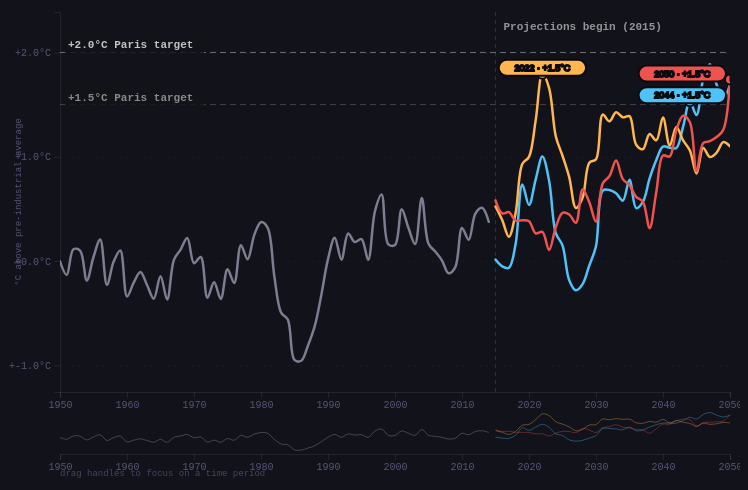
D3 v7 page, settled after 480 driven frames (8 s of simulated time); the page loaded 1 data file(s).


// ── visualization.js
/* ── Config ─────────────────────────────────────────────── */
const COLORS = {
  historical: '#a0a0b8',
  ssp119:     '#4fc3f7',
  ssp245:     '#ffb74d',
  ssp585:     '#ef5350',
};

const LABELS = {
  historical: { name: 'Historical', desc: 'Observed past climate' },
  ssp119:     { name: 'SSP1-1.9',   desc: 'Very low emissions — aggressive climate action' },
  ssp245:     { name: 'SSP2-4.5',   desc: 'Moderate emissions — some action taken' },
  ssp585:     { name: 'SSP5-8.5',   desc: 'High emissions — business as usual' },
};

const SCENARIO_ORDER = ['historical', 'ssp119', 'ssp245', 'ssp585'];

const PARIS = [
  { value: 1.5, label: '+1.5°C Paris target' },
  { value: 2.0, label: '+2.0°C Paris target' },
];

const FUTURE_START = 2015;
const ANIM_DURATION = 1300;

/* ── State ──────────────────────────────────────────────── */
const hidden = new Set();

/* ── Dimensions ─────────────────────────────────────────── */
const MARGIN      = { top: 24, right: 10, bottom: 20, left: 52 };
const BRUSH_H     = 48;
const BRUSH_GAP   = 14;
const MAIN_H      = 380;

function chartWidth() {
  return document.getElementById('chart').parentElement.clientWidth - 40;
}

/* ════════════════════════════════════════════════════════ */
d3.csv('san_diego_temp_anomaly.csv', d => ({
  year:    +d.year,
  anomaly: +d.anomaly_smooth,
  scenario: d.scenario,
})).then(data => {

  const byScenario = d3.group(data, d => d.scenario);

  /* ── SVG ── */
  let W = chartWidth();
  const totalH = MARGIN.top + MAIN_H + BRUSH_GAP + BRUSH_H + MARGIN.bottom + 28;

  const svg = d3.select('#chart')
    .attr('width', W)
    .attr('height', totalH);

  /* clip for main chart area */
  svg.append('defs').append('clipPath')
    .attr('id', 'clip-main')
    .append('rect')
    .attr('x', MARGIN.left)
    .attr('y', MARGIN.top - 4)
    .attr('width', W - MARGIN.left - MARGIN.right)
    .attr('height', MAIN_H + 8);

  /* ── Base scales ── */
  const xExtent = d3.extent(data, d => d.year);
  const yExtent = d3.extent(data, d => d.anomaly);

  // xRef is the full-range reference scale; xMain is the current view
  let xRef = d3.scaleLinear()
    .domain(xExtent)
    .range([MARGIN.left, W - MARGIN.right]);

  let xMain = xRef.copy();

  const yMain = d3.scaleLinear()
    .domain([yExtent[0] - 0.3, yExtent[1] + 0.5])
    .range([MARGIN.top + MAIN_H, MARGIN.top]);

  const xBrushScale = d3.scaleLinear()
    .domain(xExtent)
    .range([MARGIN.left, W - MARGIN.right]);

  const yBrushScale = d3.scaleLinear()
    .domain(yMain.domain())
    .range([BRUSH_H, 0]);

  /* ── Groups ── */
  const gGrid   = svg.append('g').attr('class', 'grid');
  const gXAxis  = svg.append('g').attr('class', 'axis').attr('transform', `translate(0,${MARGIN.top + MAIN_H})`);
  const gYAxis  = svg.append('g').attr('class', 'axis').attr('transform', `translate(${MARGIN.left},0)`);
  const gParis  = svg.append('g').attr('clip-path', 'url(#clip-main)');
  const gParisLabels = svg.append('g'); // outside clip
  const gDivider = svg.append('g').attr('clip-path', 'url(#clip-main)');
  const gLines  = svg.append('g').attr('clip-path', 'url(#clip-main)');
  const gDots   = svg.append('g').attr('clip-path', 'url(#clip-main)');
  const gOverlay = svg.append('g');

  const brushTop = MARGIN.top + MAIN_H + BRUSH_GAP;
  const gBrush  = svg.append('g').attr('transform', `translate(0,${brushTop})`);

  /* ── Y axis label ── */
  svg.append('text')
    .attr('transform', 'rotate(-90)')
    .attr('x', -(MARGIN.top + MAIN_H / 2))
    .attr('y', 13)
    .attr('text-anchor', 'middle')
    .attr('fill', '#555577')
    .attr('font-family', 'Space Mono, monospace')
    .attr('font-size', 9)
    .text('°C above pre-industrial average');

  /* ── Line generators ── */
  const lineMain = d3.line()
    .x(d => xMain(d.year))
    .y(d => yMain(d.anomaly))
    .curve(d3.curveCatmullRom.alpha(0.5));

  const lineBrush = d3.line()
    .x(d => xBrushScale(d.year))
    .y(d => yBrushScale(d.anomaly))
    .curve(d3.curveCatmullRom.alpha(0.5));

  /* ── Draw helpers ── */
  function drawGrid() {
    gGrid.selectAll('*').remove();
    gGrid.call(
      d3.axisLeft(yMain)
        .ticks(5)
        .tickSize(-(W - MARGIN.left - MARGIN.right))
        .tickFormat('')
    ).attr('transform', `translate(${MARGIN.left},0)`);
  }

  function drawAxes() {
    gXAxis.call(d3.axisBottom(xMain).ticks(8).tickFormat(d3.format('d')));
    gYAxis.call(d3.axisLeft(yMain).ticks(5).tickFormat(d => `+${d.toFixed(1)}°C`));
  }

  function drawParis() {
    gParis.selectAll('*').remove();
    PARIS.forEach(p => {
      gParis.append('line')
        .attr('class', 'paris-line')
        .attr('x1', MARGIN.left).attr('x2', W - MARGIN.right)
        .attr('y1', yMain(p.value)).attr('y2', yMain(p.value))
        .attr('stroke', p.value === 1.5 ? 'rgba(255,255,255,0.2)' : 'rgba(255,255,255,0.38)');
    });

    gParisLabels.selectAll('*').remove();
    PARIS.forEach(p => {
      const lx = MARGIN.left + 8;
      const ly = yMain(p.value) - 6;

      // background pill
      const txt = p.label;
      const approxW = txt.length * 6.8 + 12;
      gParisLabels.append('rect')
        .attr('x', lx - 4)
        .attr('y', ly - 11)
        .attr('width', approxW)
        .attr('height', 18)
        .attr('rx', 4)
        .attr('fill', '#12121a')
        .attr('opacity', 0.8);

      gParisLabels.append('text')
        .attr('x', lx)
        .attr('y', ly + 2)
        .attr('fill', p.value === 1.5 ? 'rgba(255,255,255,0.5)' : 'rgba(255,255,255,0.75)')
        .attr('font-family', 'Space Mono, monospace')
        .attr('font-size', 11)
        .attr('font-weight', '700')
        .text(txt);
    });
  }

  function drawDivider() {
    gDivider.selectAll('*').remove();
    const xd = xMain(FUTURE_START);
    if (xd < MARGIN.left || xd > W - MARGIN.right) return;

    // vertical dashed line
    gDivider.append('line')
      .attr('class', 'divider-line')
      .attr('x1', xd).attr('x2', xd)
      .attr('y1', MARGIN.top).attr('y2', MARGIN.top + MAIN_H);

    // pill background for label so it's always readable
    const labelText  = 'Projections begin (2015)';
    const labelX     = xd + 8;
    const labelY     = MARGIN.top + 18;
    const padX = 6, padY = 4;
    const approxW    = labelText.length * 6.2 + padX * 2;
    const approxH    = 13 + padY * 2;

    gDivider.append('rect')
      .attr('x', labelX - padX)
      .attr('y', labelY - 11 - padY)
      .attr('width', approxW)
      .attr('height', approxH)
      .attr('rx', 4)
      .attr('fill', '#12121a')
      .attr('opacity', 0.85);

    gDivider.append('text')
      .attr('x', labelX)
      .attr('y', labelY)
      .attr('fill', 'rgba(255,255,255,0.55)')
      .attr('font-family', 'Space Mono, monospace')
      .attr('font-size', 11)
      .attr('font-weight', '700')
      .text(labelText);
  }

  function updateLines() {
    SCENARIO_ORDER.forEach(s => {
      const path = gLines.select(`.line-${s}`);
      if (!path.empty()) {
        path.attr('d', lineMain(byScenario.get(s)));
      }
    });
  }

  function updateDots() {
    gDots.selectAll('*').remove();

    // For each scenario, collect all crossings first, then render
    // so we can position labels without overlap
    SCENARIO_ORDER.filter(s => s !== 'historical' && !hidden.has(s)).forEach(s => {
      const sd = byScenario.get(s);
      if (!sd) return;

      PARIS.forEach((p, pi) => {
        const crossed = sd.find(d => d.anomaly >= p.value);
        if (!crossed) return;
        const cx = xMain(crossed.year);
        const cy = yMain(crossed.anomaly);
        if (cx < MARGIN.left || cx > W - MARGIN.right) return;

        // dot
        gDots.append('circle')
          .attr('class', `crossing-dot dot-${s}`)
          .attr('cx', cx).attr('cy', cy)
          .attr('r', 5)
          .attr('fill', COLORS[s])
          .attr('stroke', '#0a0a0f')
          .attr('stroke-width', 2);

        // short label: just year + threshold value
        const labelStr = `${crossed.year} · ${pi === 0 ? '+1.5°C' : '+2.0°C'}`;
        const labelW = labelStr.length * 5.8 + 12;
        const labelH = 16;

        // always above the dot, offset by pi so 1.5 and 2.0 don't collide
        let lx = cx - labelW / 2;
        let ly = cy - 14 - pi * 20;

        // clamp inside chart
        lx = Math.max(MARGIN.left + 2, Math.min(lx, W - MARGIN.right - labelW - 4));
        ly = Math.max(MARGIN.top + 2, ly);

        // thin connector
        gDots.append('line')
          .attr('class', `crossing-dot dot-${s}`)
          .attr('x1', cx).attr('y1', cy - 6)
          .attr('x2', cx).attr('y2', ly + labelH)
          .attr('stroke', COLORS[s])
          .attr('stroke-width', 1)
          .attr('opacity', 0.5);

        // pill
        gDots.append('rect')
          .attr('class', `crossing-dot dot-${s}`)
          .attr('x', lx).attr('y', ly)
          .attr('width', labelW).attr('height', labelH)
          .attr('rx', 8)
          .attr('fill', COLORS[s]);

        // text
        gDots.append('text')
          .attr('class', `crossing-dot dot-${s}`)
          .attr('x', lx + labelW / 2)
          .attr('y', ly + 11)
          .attr('text-anchor', 'middle')
          .attr('fill', '#0a0a0f')
          .attr('font-family', 'DM Sans, sans-serif')
          .attr('font-size', 9)
          .style('font-weight', '300')
          .text(labelStr);
      });
    });
  }

  function redraw() {
    drawGrid();
    drawAxes();
    drawParis();
    drawDivider();
    updateLines();
    updateDots();
  }

  /* ── Initial draw ── */
  drawGrid();
  drawAxes();
  drawParis();
  drawDivider();

  /* ── Animate lines one by one ── */
  function animateLine(scenario, delay) {
    const sd = byScenario.get(scenario);
    if (!sd) return;

    const path = gLines.append('path')
      .datum(sd)
      .attr('class', `scenario-line line-${scenario}`)
      .attr('stroke', COLORS[scenario])
      .attr('opacity', scenario === 'historical' ? 0.75 : 1)
      .attr('d', lineMain);

    const len = path.node().getTotalLength();
    path
      .attr('stroke-dasharray', `${len} ${len}`)
      .attr('stroke-dashoffset', len)
      .transition()
      .delay(delay)
      .duration(ANIM_DURATION)
      .ease(d3.easeLinear)
      .attr('stroke-dashoffset', 0)
      .on('end', () => {
        path.attr('stroke-dasharray', null).attr('stroke-dashoffset', null);
        if (scenario !== 'historical') updateDots();
      });
  }

  SCENARIO_ORDER.forEach((s, i) => animateLine(s, i * (ANIM_DURATION + 150)));

  /* ── Brush (mini chart) ── */
  SCENARIO_ORDER.forEach(s => {
    gBrush.append('path')
      .datum(byScenario.get(s))
      .attr('fill', 'none')
      .attr('stroke', COLORS[s])
      .attr('stroke-width', 1)
      .attr('opacity', 0.35)
      .attr('d', lineBrush);
  });

  gBrush.append('g')
    .attr('class', 'axis')
    .attr('transform', `translate(0,${BRUSH_H})`)
    .call(d3.axisBottom(xBrushScale).ticks(8).tickFormat(d3.format('d')));

  gBrush.append('text')
    .attr('x', MARGIN.left)
    .attr('y', BRUSH_H + 22)
    .attr('fill', '#444466')
    .attr('font-family', 'Space Mono, monospace')
    .attr('font-size', 9)
    .text('drag handles to focus on a time period');

  /* The brush — NO interaction with zoom, fully independent */
  const brush = d3.brushX()
    .extent([[MARGIN.left, 0], [W - MARGIN.right, BRUSH_H]])
    .on('brush', onBrush)
    .on('end', onBrushEnd);

  const brushEl = gBrush.append('g')
    .attr('class', 'brush')
    .call(brush);

  let brushActive = false;

  function onBrush(event) {
    if (!event.sourceEvent) return; // ignore programmatic
    if (!event.selection) return;
    brushActive = true;
    const [x0, x1] = event.selection;
    xMain = d3.scaleLinear()
      .domain([xBrushScale.invert(x0), xBrushScale.invert(x1)])
      .range([MARGIN.left, W - MARGIN.right]);
    redraw();
  }

  function onBrushEnd(event) {
    if (!event.sourceEvent) return;
    if (!event.selection) {
      // clicked without dragging — reset
      brushActive = false;
      xMain = xRef.copy();
      redraw();
    }
  }

  /* ── Zoom (scroll wheel + drag) — operates on main chart only ── */
  const zoom = d3.zoom()
    .scaleExtent([1, 12])
    .translateExtent([[MARGIN.left, 0], [W - MARGIN.right, MAIN_H]])
    .extent([[MARGIN.left, 0], [W - MARGIN.right, MAIN_H]])
    .filter(event => {
      // allow wheel zoom; allow drag only if not on brush area
      if (event.type === 'wheel') return true;
      if (event.type === 'mousedown') return event.target.closest('.brush') === null;
      return true;
    })
    .on('zoom', onZoom);

  // attach zoom only to the main chart area, NOT the whole SVG
  const zoomRect = gOverlay.append('rect')
    .attr('x', MARGIN.left)
    .attr('y', MARGIN.top)
    .attr('width', W - MARGIN.left - MARGIN.right)
    .attr('height', MAIN_H)
    .attr('fill', 'transparent')
    .call(zoom);

  function onZoom(event) {
    xMain = event.transform.rescaleX(xRef);
    // update brush selection to reflect zoom
    const newSelection = [xMain.range()[0], xMain.range()[1]].map(
      r => xBrushScale(xMain.invert(r))
    );
    // clamp to brush extent
    const lo = Math.max(MARGIN.left, newSelection[0]);
    const hi = Math.min(W - MARGIN.right, newSelection[1]);
    brushEl.call(brush.move, [lo, hi]);
    redraw();
  }

  /* ── Tooltip ── */
  const tooltip = document.getElementById('tooltip');
  const bisect  = d3.bisector(d => d.year).left;

  const hoverLine = gOverlay.append('line')
    .attr('stroke', 'rgba(255,255,255,0.12)')
    .attr('stroke-width', 1)
    .attr('y1', MARGIN.top)
    .attr('y2', MARGIN.top + MAIN_H)
    .attr('opacity', 0)
    .style('pointer-events', 'none');

  zoomRect
    .on('mousemove', onMouseMove)
    .on('mouseleave', () => {
      tooltip.style.opacity = 0;
      hoverLine.attr('opacity', 0);
    });

  function onMouseMove(event) {
    const [mx] = d3.pointer(event);
    const year = Math.round(xMain.invert(mx));

    hoverLine
      .attr('x1', xMain(year)).attr('x2', xMain(year))
      .attr('opacity', 1);

    let html = `<div class="tooltip-year">${year}</div>`;

    SCENARIO_ORDER.forEach(s => {
      if (hidden.has(s)) return;
      const sd = byScenario.get(s);
      if (!sd) return;
      const idx = bisect(sd, year);
      const d = sd[Math.min(idx, sd.length - 1)];
      if (!d) return;
      html += `
        <div class="tooltip-row">
          <div class="tooltip-dot" style="background:${COLORS[s]}"></div>
          <span style="color:${COLORS[s]};font-size:11px">${LABELS[s].name}</span>
          <span style="margin-left:auto;padding-left:16px;font-family:'Space Mono',monospace;font-size:11px">+${d.anomaly.toFixed(2)}°C</span>
        </div>`;
    });

    tooltip.innerHTML = html;

    const cardRect = document.querySelector('.chart-area').getBoundingClientRect();
    let tx = event.clientX - cardRect.left + 14;
    if (tx + 230 > cardRect.width) tx -= 250;
    tooltip.style.left = tx + 'px';
    tooltip.style.top  = (event.offsetY - 20) + 'px';
    tooltip.style.opacity = 1;
  }

  /* ── Sidebar legend (checkboxes) ── */
  const sidebar = document.getElementById('sidebar');

  SCENARIO_ORDER.forEach(s => {
    const item = document.createElement('div');
    item.className = 'legend-item active';
    item.style.color = COLORS[s];
    item.innerHTML = `
      <div class="legend-check" style="border-color:${COLORS[s]};color:${COLORS[s]}"></div>
      <div class="legend-text">
        <div class="legend-name" style="color:${COLORS[s]}">${LABELS[s].name}</div>
        <div class="legend-desc">${LABELS[s].desc}</div>
      </div>
    `;

    item.addEventListener('click', () => {
      if (hidden.has(s)) {
        hidden.delete(s);
        item.classList.remove('hidden');
        item.classList.add('active');
        gLines.select(`.line-${s}`).attr('display', null);
      } else {
        hidden.add(s);
        item.classList.remove('active');
        item.classList.add('hidden');
        gLines.select(`.line-${s}`).attr('display', 'none');
      }
      updateDots();
    });

    sidebar.appendChild(item);
  });

  /* ── Resize ── */
  window.addEventListener('resize', () => {
    W = chartWidth();
    svg.attr('width', W);

    xRef.range([MARGIN.left, W - MARGIN.right]);
    xMain = xRef.copy();
    xBrushScale.range([MARGIN.left, W - MARGIN.right]);

    svg.select('#clip-main rect').attr('width', W - MARGIN.left - MARGIN.right);
    zoomRect.attr('width', W - MARGIN.left - MARGIN.right);
    brush.extent([[MARGIN.left, 0], [W - MARGIN.right, BRUSH_H]]);
    brushEl.call(brush);

    zoom.translateExtent([[MARGIN.left, 0], [W - MARGIN.right, MAIN_H]])
        .extent([[MARGIN.left, 0], [W - MARGIN.right, MAIN_H]]);

    // redraw brush mini lines
    gBrush.selectAll('path').each(function(d) {
      if (d) d3.select(this).attr('d', lineBrush(d));
    });

    redraw();
  });

});

### data: san_diego_temp_anomaly.csv
year, anomaly, scenario, anomaly_smooth
1950, -0.5942, historical, -0.0031
1951, 0.6351, historical, -0.1342
1952, -0.0502, historical, 0.113
1953, -0.5275, historical, 0.1003
1954, 1.102, historical, -0.1861
1955, -0.6576, historical, 0.0387
1956, -0.7968, historical, 0.2065
1957, 1.074, historical, -0.228
1958, 0.3119, historical, -0.0078
1959, -1.071, historical, 0.1007
1960, 0.4434, historical, -0.3396
1961, -0.2542, historical, -0.2079
1962, -1.128, historical, -0.1052
1963, 0.9706, historical, -0.2322
1964, -0.5578, historical, -0.3606
1965, -0.1913, historical, -0.1461
1966, -0.8964, historical, -0.3688
1967, -0.0554, historical, 0.011
1968, -0.1429, historical, 0.11
1969, 1.341, historical, 0.2206
1970, 0.3035, historical, -0.0207
1971, -0.3432, historical, 0.039
1972, -1.262, historical, -0.3522
1973, 0.1557, historical, -0.2043
1974, -0.615, historical, -0.3634
1975, 1.043, historical, -0.0792
1976, -1.138, historical, -0.2105
1977, 0.1586, historical, 0.1508
1978, -0.5005, historical, 0.0174
1979, 1.191, historical, 0.251
1980, 0.3759, historical, 0.3727
1981, 0.0296, historical, 0.3173
1982, 0.7671, historical, -0.1501
1983, -0.7775, historical, -0.494
1984, -1.146, historical, -0.5607
1985, -1.344, historical, -0.9485
1986, -0.304, historical, -0.9558
1987, -1.172, historical, -0.8118
1988, -0.8138, historical, -0.6297
1989, -0.4259, historical, -0.3269
1990, -0.4331, historical, 0.0186
1991, 1.21, historical, 0.2237
1992, 0.5555, historical, 0.0134
1993, 0.2115, historical, 0.2645
1994, -1.477, historical, 0.1817
1995, 0.8224, historical, 0.2101
1996, 0.7961, historical, 0.0115
1997, 0.6978, historical, 0.4753
1998, -0.7815, historical, 0.6379
1999, 0.8415, historical, 0.1601
2000, 1.636, historical, 0.1535
2001, -1.593, historical, 0.4977
2002, 0.665, historical, 0.319
2003, 0.9395, historical, 0.1635
2004, -0.0522, historical, 0.6054
2005, 0.8585, historical, 0.1665
2006, 0.6161, historical, 0.0918
2007, -1.53, historical, 0.0068
2008, 0.5661, historical, -0.1178
2009, -0.4773, historical, -0.0585
... 113 more rows